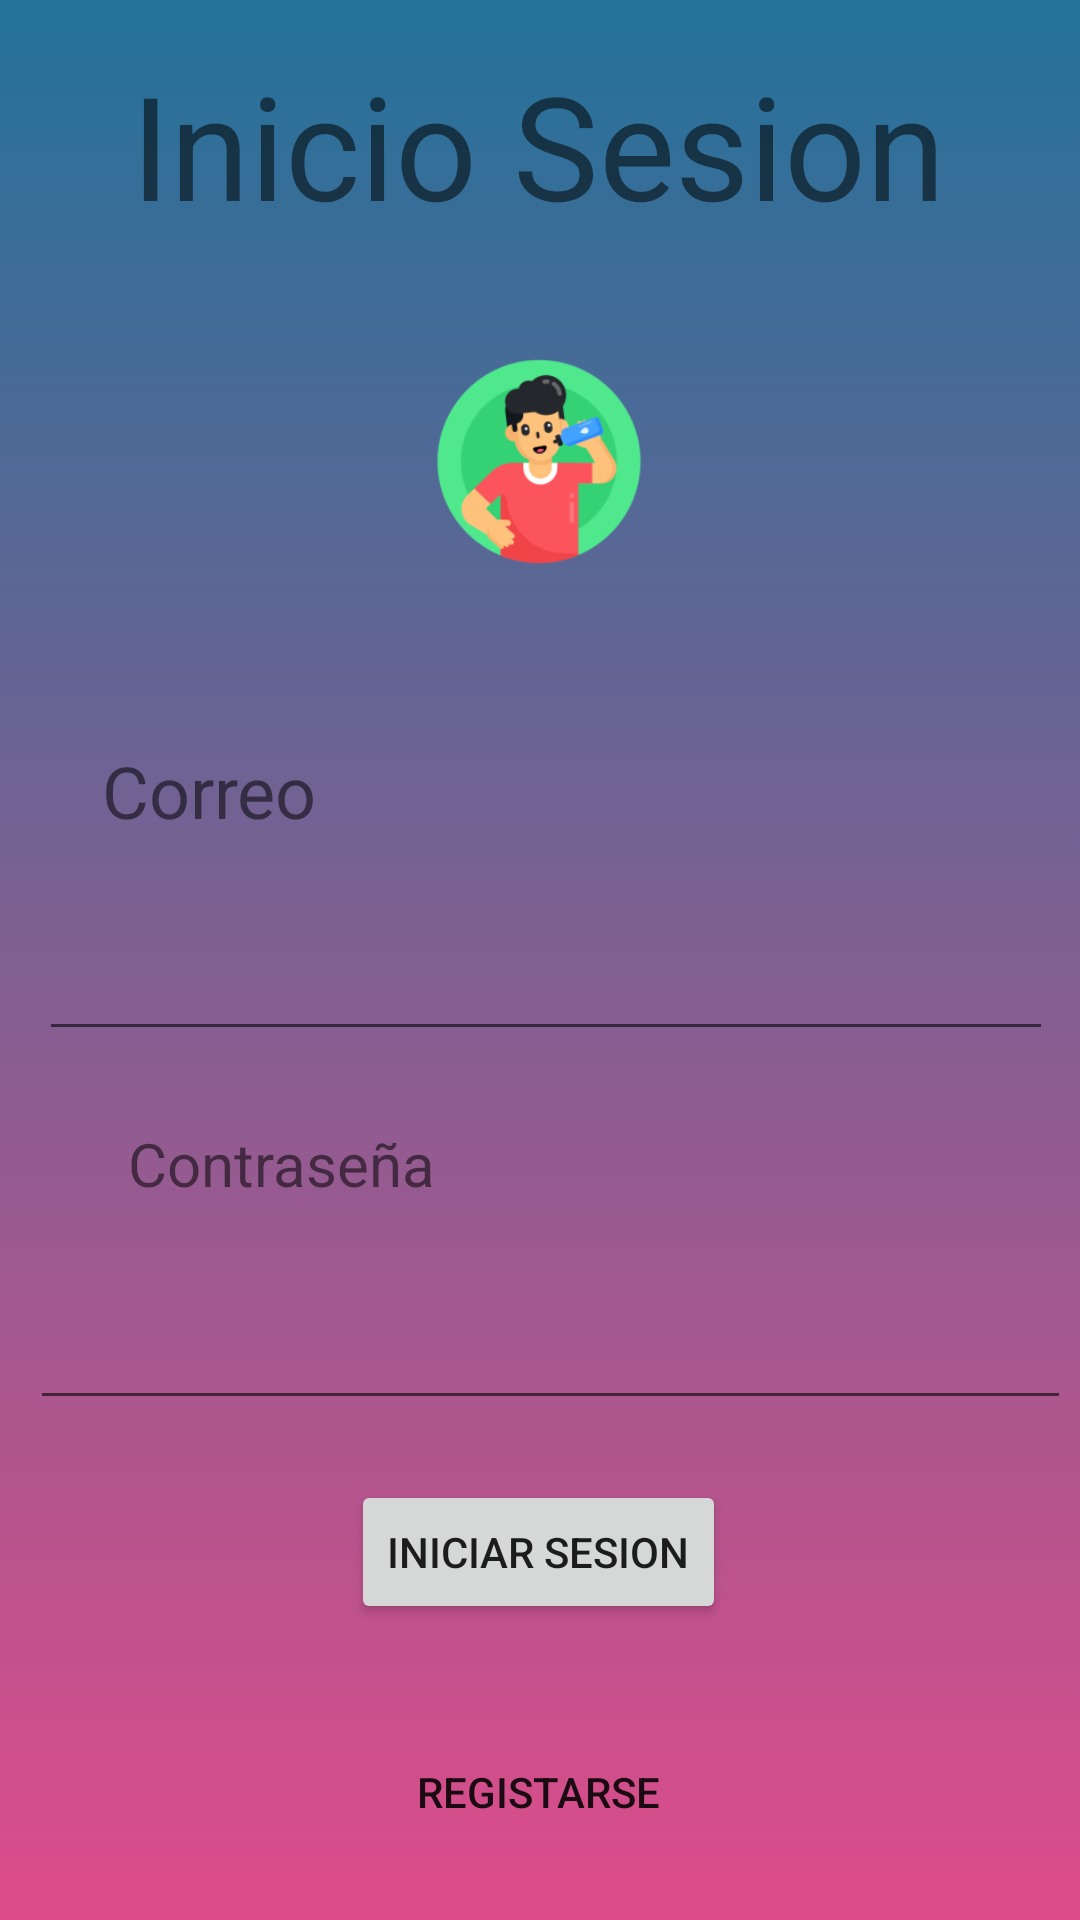

This screen was rendered from an Android layout file. Write that file and the resources it references.
<!-- AndroidManifest.xml: application theme Theme.ProjectoFinal -->
<!-- res/layout/fragment_nav_inicio_sesion.xml -->
<?xml version="1.0" encoding="utf-8"?>
<FrameLayout xmlns:android="http://schemas.android.com/apk/res/android"
    xmlns:app="http://schemas.android.com/apk/res-auto"
    xmlns:tools="http://schemas.android.com/tools"
    android:layout_width="match_parent"
    android:layout_height="match_parent"
    android:background="@drawable/background"
    tools:context=".navInicioSesion">

    <androidx.constraintlayout.widget.ConstraintLayout
        android:layout_width="match_parent"
        android:layout_height="match_parent">

        <Button
            android:id="@+id/botonEntrarApp"
            android:layout_width="wrap_content"
            android:layout_height="wrap_content"
            android:layout_marginTop="20dp"
            android:text="Iniciar Sesion"
            app:layout_constraintEnd_toEndOf="parent"
            app:layout_constraintHorizontal_bias="0.498"
            app:layout_constraintStart_toStartOf="parent"
            app:layout_constraintTop_toBottomOf="@+id/editTextPasswordInicioSesion" />

        <EditText
            android:id="@+id/editTextPasswordInicioSesion"
            android:layout_width="347dp"
            android:layout_height="52dp"
            android:layout_marginTop="20dp"
            android:ems="10"
            android:inputType="textPassword"
            app:layout_constraintEnd_toEndOf="parent"
            app:layout_constraintHorizontal_bias="0.761"
            app:layout_constraintStart_toStartOf="parent"
            app:layout_constraintTop_toBottomOf="@+id/contraseñaTextoInicioSesion" />

        <TextView
            android:id="@+id/contraseñaTextoInicioSesion"
            android:layout_width="wrap_content"
            android:layout_height="wrap_content"
            android:layout_marginTop="24dp"
            android:text="Contraseña"
            android:textSize="20sp"
            app:layout_constraintEnd_toEndOf="parent"
            app:layout_constraintHorizontal_bias="0.165"
            app:layout_constraintStart_toStartOf="parent"
            app:layout_constraintTop_toBottomOf="@+id/editTextEmailAddressIniciarSesion" />

        <EditText
            android:id="@+id/editTextEmailAddressIniciarSesion"
            android:layout_width="338dp"
            android:layout_height="53dp"
            android:layout_marginTop="20dp"
            android:ems="10"
            android:inputType="textEmailAddress"
            android:textSize="14sp"
            app:layout_constraintEnd_toEndOf="parent"
            app:layout_constraintHorizontal_bias="0.589"
            app:layout_constraintStart_toStartOf="parent"
            app:layout_constraintTop_toBottomOf="@+id/correoIniciarSesion" />

        <TextView
            android:id="@+id/correoIniciarSesion"
            android:layout_width="165dp"
            android:layout_height="30dp"
            android:layout_marginTop="32dp"
            android:text="Correo"
            android:textSize="24sp"
            app:layout_constraintEnd_toEndOf="parent"
            app:layout_constraintHorizontal_bias="0.174"
            app:layout_constraintStart_toStartOf="parent"
            app:layout_constraintTop_toBottomOf="@+id/imagenInicioSesion" />

        <TextView
            android:id="@+id/tituloInicioSesion"
            android:layout_width="wrap_content"
            android:layout_height="wrap_content"
            android:layout_marginTop="16dp"
            android:text="Inicio Sesion"
            android:textAlignment="center"
            android:textSize="48sp"
            app:layout_constraintEnd_toEndOf="parent"
            app:layout_constraintHorizontal_bias="0.496"
            app:layout_constraintStart_toStartOf="parent"
            app:layout_constraintTop_toTopOf="parent" />

        <ImageView
            android:id="@+id/imagenInicioSesion"
            android:layout_width="210dp"
            android:layout_height="123dp"
            android:layout_marginTop="12dp"
            android:src="@mipmap/ic_launcher_foreground"
            app:layout_constraintEnd_toEndOf="parent"
            app:layout_constraintHorizontal_bias="0.497"
            app:layout_constraintStart_toStartOf="parent"
            app:layout_constraintTop_toBottomOf="@+id/tituloInicioSesion"
            tools:srcCompat="@tools:sample/avatars" />

        <Button
            android:id="@+id/botonARegistro"
            style="@style/Widget.AppCompat.Button.Borderless"
            android:layout_width="wrap_content"
            android:layout_height="wrap_content"
            android:layout_marginTop="32dp"
            android:text="Registarse"
            app:layout_constraintBottom_toBottomOf="parent"
            app:layout_constraintEnd_toEndOf="parent"
            app:layout_constraintHorizontal_bias="0.498"
            app:layout_constraintStart_toStartOf="parent"
            app:layout_constraintTop_toBottomOf="@+id/botonEntrarApp"
            app:layout_constraintVertical_bias="0.0" />

    </androidx.constraintlayout.widget.ConstraintLayout>
</FrameLayout>
<!-- resources referenced by this layout -->
<resources>
  <!-- drawable background (drawable) -->
  <?xml version="1.0" encoding="utf-8"?>
  <shape xmlns:android="http://schemas.android.com/apk/res/android"
      android:shape="rectangle">
      <gradient
          android:startColor="#de4c8a"
          android:endColor="#ff23729a"
          android:angle="90" />
  </shape>
  <!-- mipmap ic_launcher_foreground: png bitmap (mipmap-hdpi, 5997 bytes) -->
  <style name="Theme.ProjectoFinal" parent="Theme.MaterialComponents.DayNight.DarkActionBar">
          
          <item name="colorPrimary">@color/purple_500</item>
          <item name="colorPrimaryVariant">@color/purple_700</item>
          <item name="colorOnPrimary">@color/white</item>
          
          <item name="colorSecondary">@color/teal_200</item>
          <item name="colorSecondaryVariant">@color/teal_700</item>
          <item name="colorOnSecondary">@color/black</item>
          
          <item name="android:statusBarColor" tools:targetApi="l">?attr/colorPrimaryVariant</item>
          
      </style>
  <!-- not gathered from this repository: default colours our renderer supplied (Android Studio template values) -->
  <color name="purple_500">#FF6200EE</color>
  <color name="purple_700">#FF3700B3</color>
  <color name="teal_200">#FF03DAC5</color>
  <color name="teal_700">#FF018786</color>
  <color name="black">#FF000000</color>
  <color name="white">#FFFFFFFF</color>
</resources>
